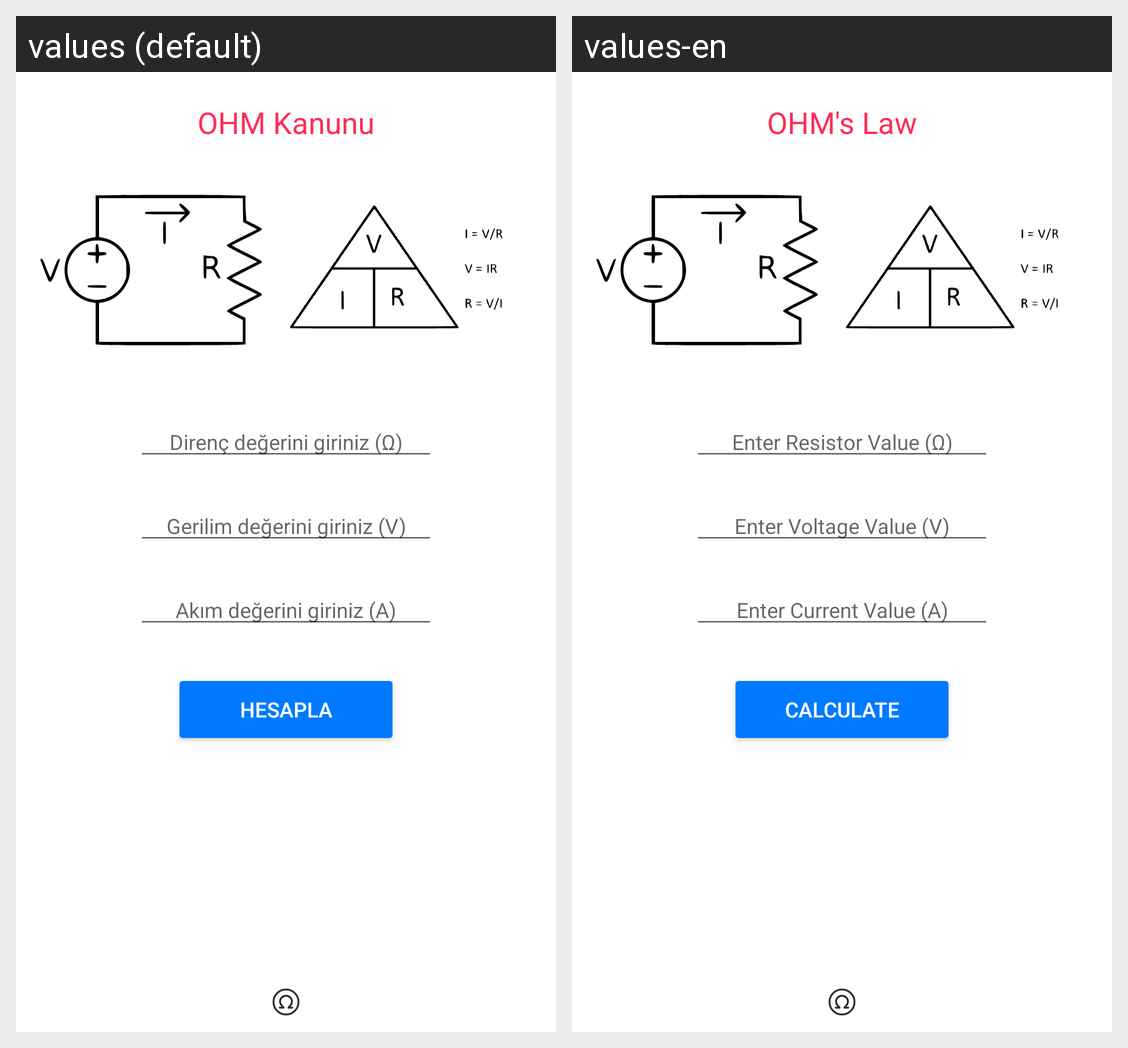

Strings drawn on this Android screen and how each of the app's shown locales translates them:
Android screen res/layout/fragment_ohm_kanunu.xml rendered under 2 locales, left to right: values (default), values-en. Device: Nexus 5 (rendered at 1080×1920; each locale shown at half size, 540×960, under a caption strip naming it); theme Theme.ElektrikElektronikHesapMakinesi.
Strings drawn on this screen, with the default value and each locale's value (text and hints the layout hard-codes, and strings that could not be matched under every locale, appear in the picture but are not listed):

direncdegeri
  values: Direnç değerini giriniz (Ω)
  values-en: Enter Resistor Value (Ω)

gerilimdegeri
  values: Gerilim değerini giriniz (V)
  values-en: Enter Voltage Value (V)

akimdegeri
  values: Akım değerini giriniz (A)
  values-en: Enter Current Value (A)

hesapla
  values: Hesapla
  values-en: Calculate

ohmkanunu
  values: OHM Kanunu
  values-en: OHM's Law
